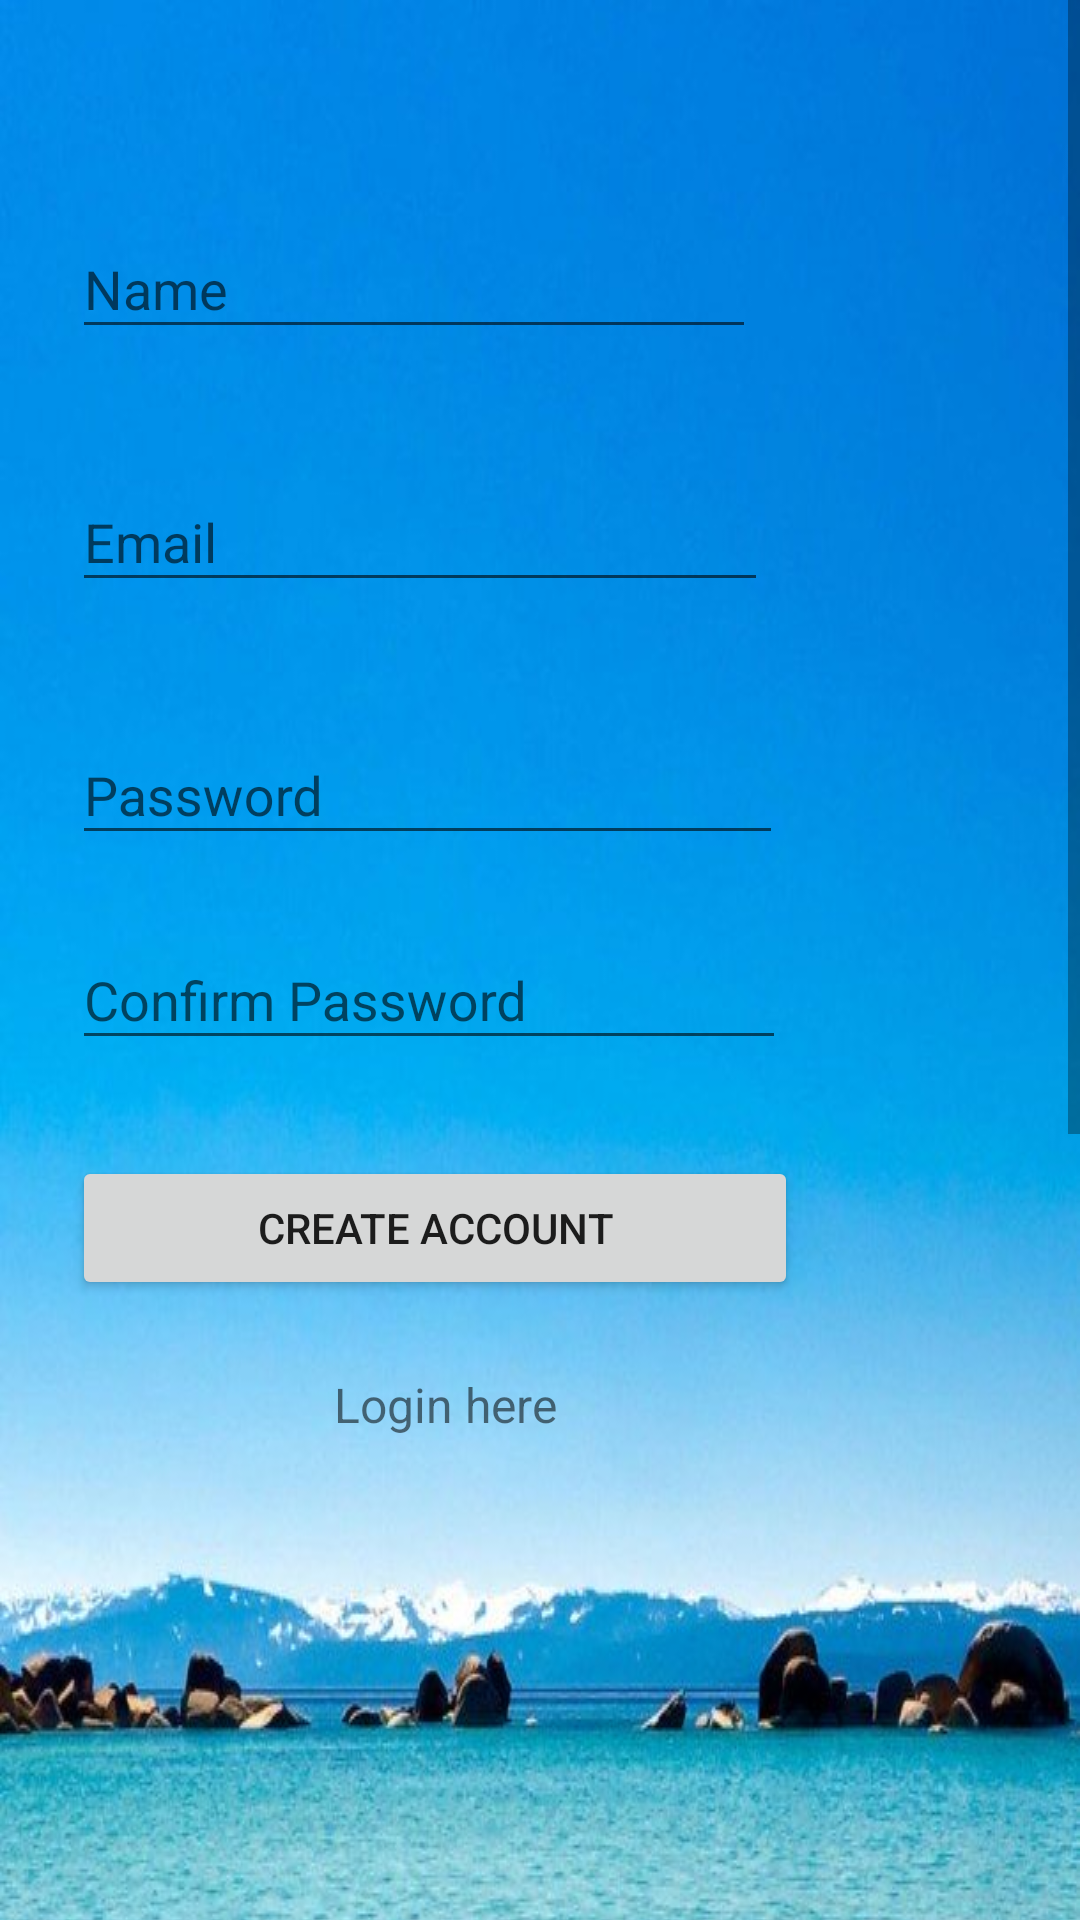

Produce the Android XML layout that renders to this screen, including the resource entries it uses.
<!-- AndroidManifest.xml: activity theme AppTheme.NoActionBar -->
<!-- res/layout/activity_signup.xml -->
<?xml version="1.0" encoding="utf-8"?>
<ScrollView
    xmlns:android="http://schemas.android.com/apk/res/android"
    android:layout_width="fill_parent"
    android:layout_height="fill_parent"
    android:fitsSystemWindows="true">

    <LinearLayout
        android:orientation="vertical"
        android:layout_width="match_parent"
        android:layout_height="wrap_content"
        android:background="@drawable/bc"
        android:paddingTop="56dp"
        android:paddingLeft="24dp"
        android:paddingRight="24dp">

        
        
        
        
        

        
        <android.support.design.widget.TextInputLayout
            android:layout_width="match_parent"
            android:layout_height="wrap_content"
            android:layout_marginTop="8dp"
            android:layout_marginBottom="8dp">
            <EditText android:id="@+id/input_name"
                android:layout_width="228dp"
                android:layout_height="wrap_content"
                android:inputType="textPersonName"
                android:hint="Name" />
        </android.support.design.widget.TextInputLayout>

        
        <android.support.design.widget.TextInputLayout
            android:layout_width="match_parent"
            android:layout_height="wrap_content"
            android:layout_marginTop="8dp"
            android:layout_marginBottom="8dp"></android.support.design.widget.TextInputLayout>



        
        <android.support.design.widget.TextInputLayout
            android:layout_width="match_parent"
            android:layout_height="wrap_content"
            android:layout_marginTop="8dp"
            android:layout_marginBottom="8dp">
            <EditText android:id="@+id/input_email"
                android:layout_width="232dp"
                android:layout_height="wrap_content"
                android:inputType="textEmailAddress"
                android:hint="Email" />
        </android.support.design.widget.TextInputLayout>


        
        <android.support.design.widget.TextInputLayout
            android:layout_width="match_parent"
            android:layout_height="wrap_content"
            android:layout_marginTop="8dp"
            android:layout_marginBottom="8dp"></android.support.design.widget.TextInputLayout>

        
        <android.support.design.widget.TextInputLayout
            android:layout_width="match_parent"
            android:layout_height="wrap_content"
            android:layout_marginTop="8dp"
            android:layout_marginBottom="8dp">
            <EditText android:id="@+id/input_password"
                android:layout_width="237dp"
                android:layout_height="wrap_content"
                android:inputType="textPassword"
                android:hint="Password"/>
        </android.support.design.widget.TextInputLayout>

        
        <android.support.design.widget.TextInputLayout
            android:layout_width="match_parent"
            android:layout_height="wrap_content"
            android:layout_marginTop="8dp"
            android:layout_marginBottom="8dp">
            <EditText android:id="@+id/input_reEnterPassword"
                android:layout_width="238dp"
                android:layout_height="wrap_content"
                android:inputType="textPassword"
                android:hint="Confirm Password"/>
        </android.support.design.widget.TextInputLayout>

        
        <android.support.v7.widget.AppCompatButton
            android:id="@+id/btn_signup"
            android:layout_width="242dp"
            android:layout_height="wrap_content"
            android:layout_marginTop="24dp"
            android:layout_marginBottom="24dp"
            android:padding="12dp"
            android:text="Create Account"/>

        <TextView android:id="@+id/link_login"
            android:layout_width="249dp"
            android:layout_height="wrap_content"
            android:layout_marginBottom="24dp"
            android:text="Login here"
            android:gravity="center"
            android:textSize="16sp"/>

    </LinearLayout>
</ScrollView>
<!-- resources referenced by this layout -->
<resources>
  <!-- drawable bc: jpg bitmap (drawable, 114921 bytes) -->
  <style name="AppTheme.NoActionBar">
          <item name="windowActionBar">false</item>
          <item name="windowNoTitle">true</item>
      </style>
</resources>
